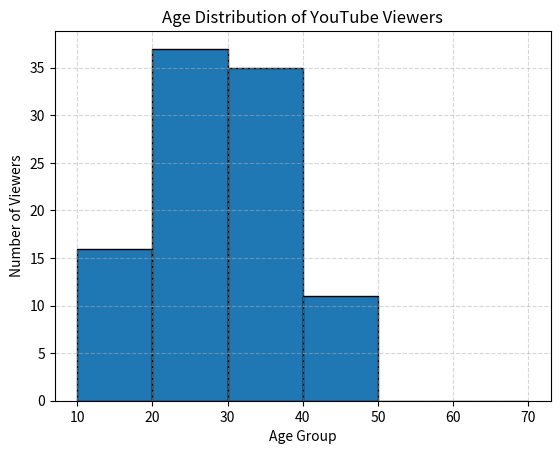
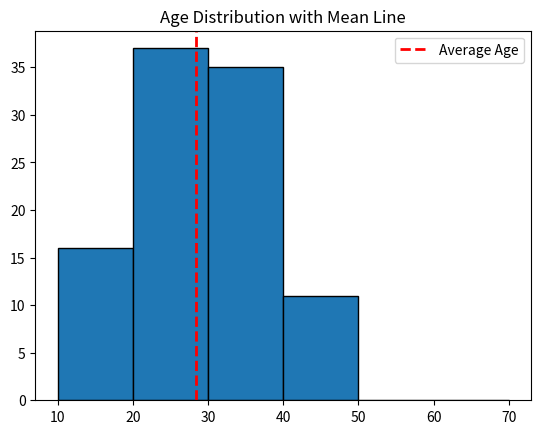

Source code (Python) for these figures, in order:
import matplotlib.pyplot as plt
import numpy as np

ages = [
    34, 28, 36, 45, 27, 27, 45, 37, 25, 35,
    25, 25, 32, 10, 12, 24, 19, 33, 20, 15,
    44, 27, 30, 15, 24, 31, 18, 33, 23, 27,
    23, 48, 29, 19, 38, 17, 32, 10, 16, 31,
    37, 31, 28, 26, 15, 22, 25, 40, 33, 12,
    33, 26, 23, 36, 40, 39, 21, 26, 33, 39,
    25, 28, 18, 18, 38, 43, 29, 40, 33, 23,
    33, 45, 29, 45, 3, 38, 30, 27, 30, 10,
    27, 33, 44, 24, 21, 24, 39, 33, 24, 35,
    30, 39, 22, 26, 26, 15, 32, 32, 30, 27
]

bins = [10, 20, 30, 40, 50, 60, 70]

plt.hist(ages, bins=bins, edgecolor='black')
plt.title('Age Distribution of YouTube Viewers')
plt.xlabel('Age Group')
plt.ylabel('Number of Viewers')
plt.grid(True, linestyle='--', alpha=0.5)
plt.show()


plt.hist(ages, bins=bins, edgecolor='black')
plt.axvline(np.mean(ages), color='red', linestyle='--', linewidth=2, label='Average Age')
plt.legend()
plt.title('Age Distribution with Mean Line')
plt.show()
